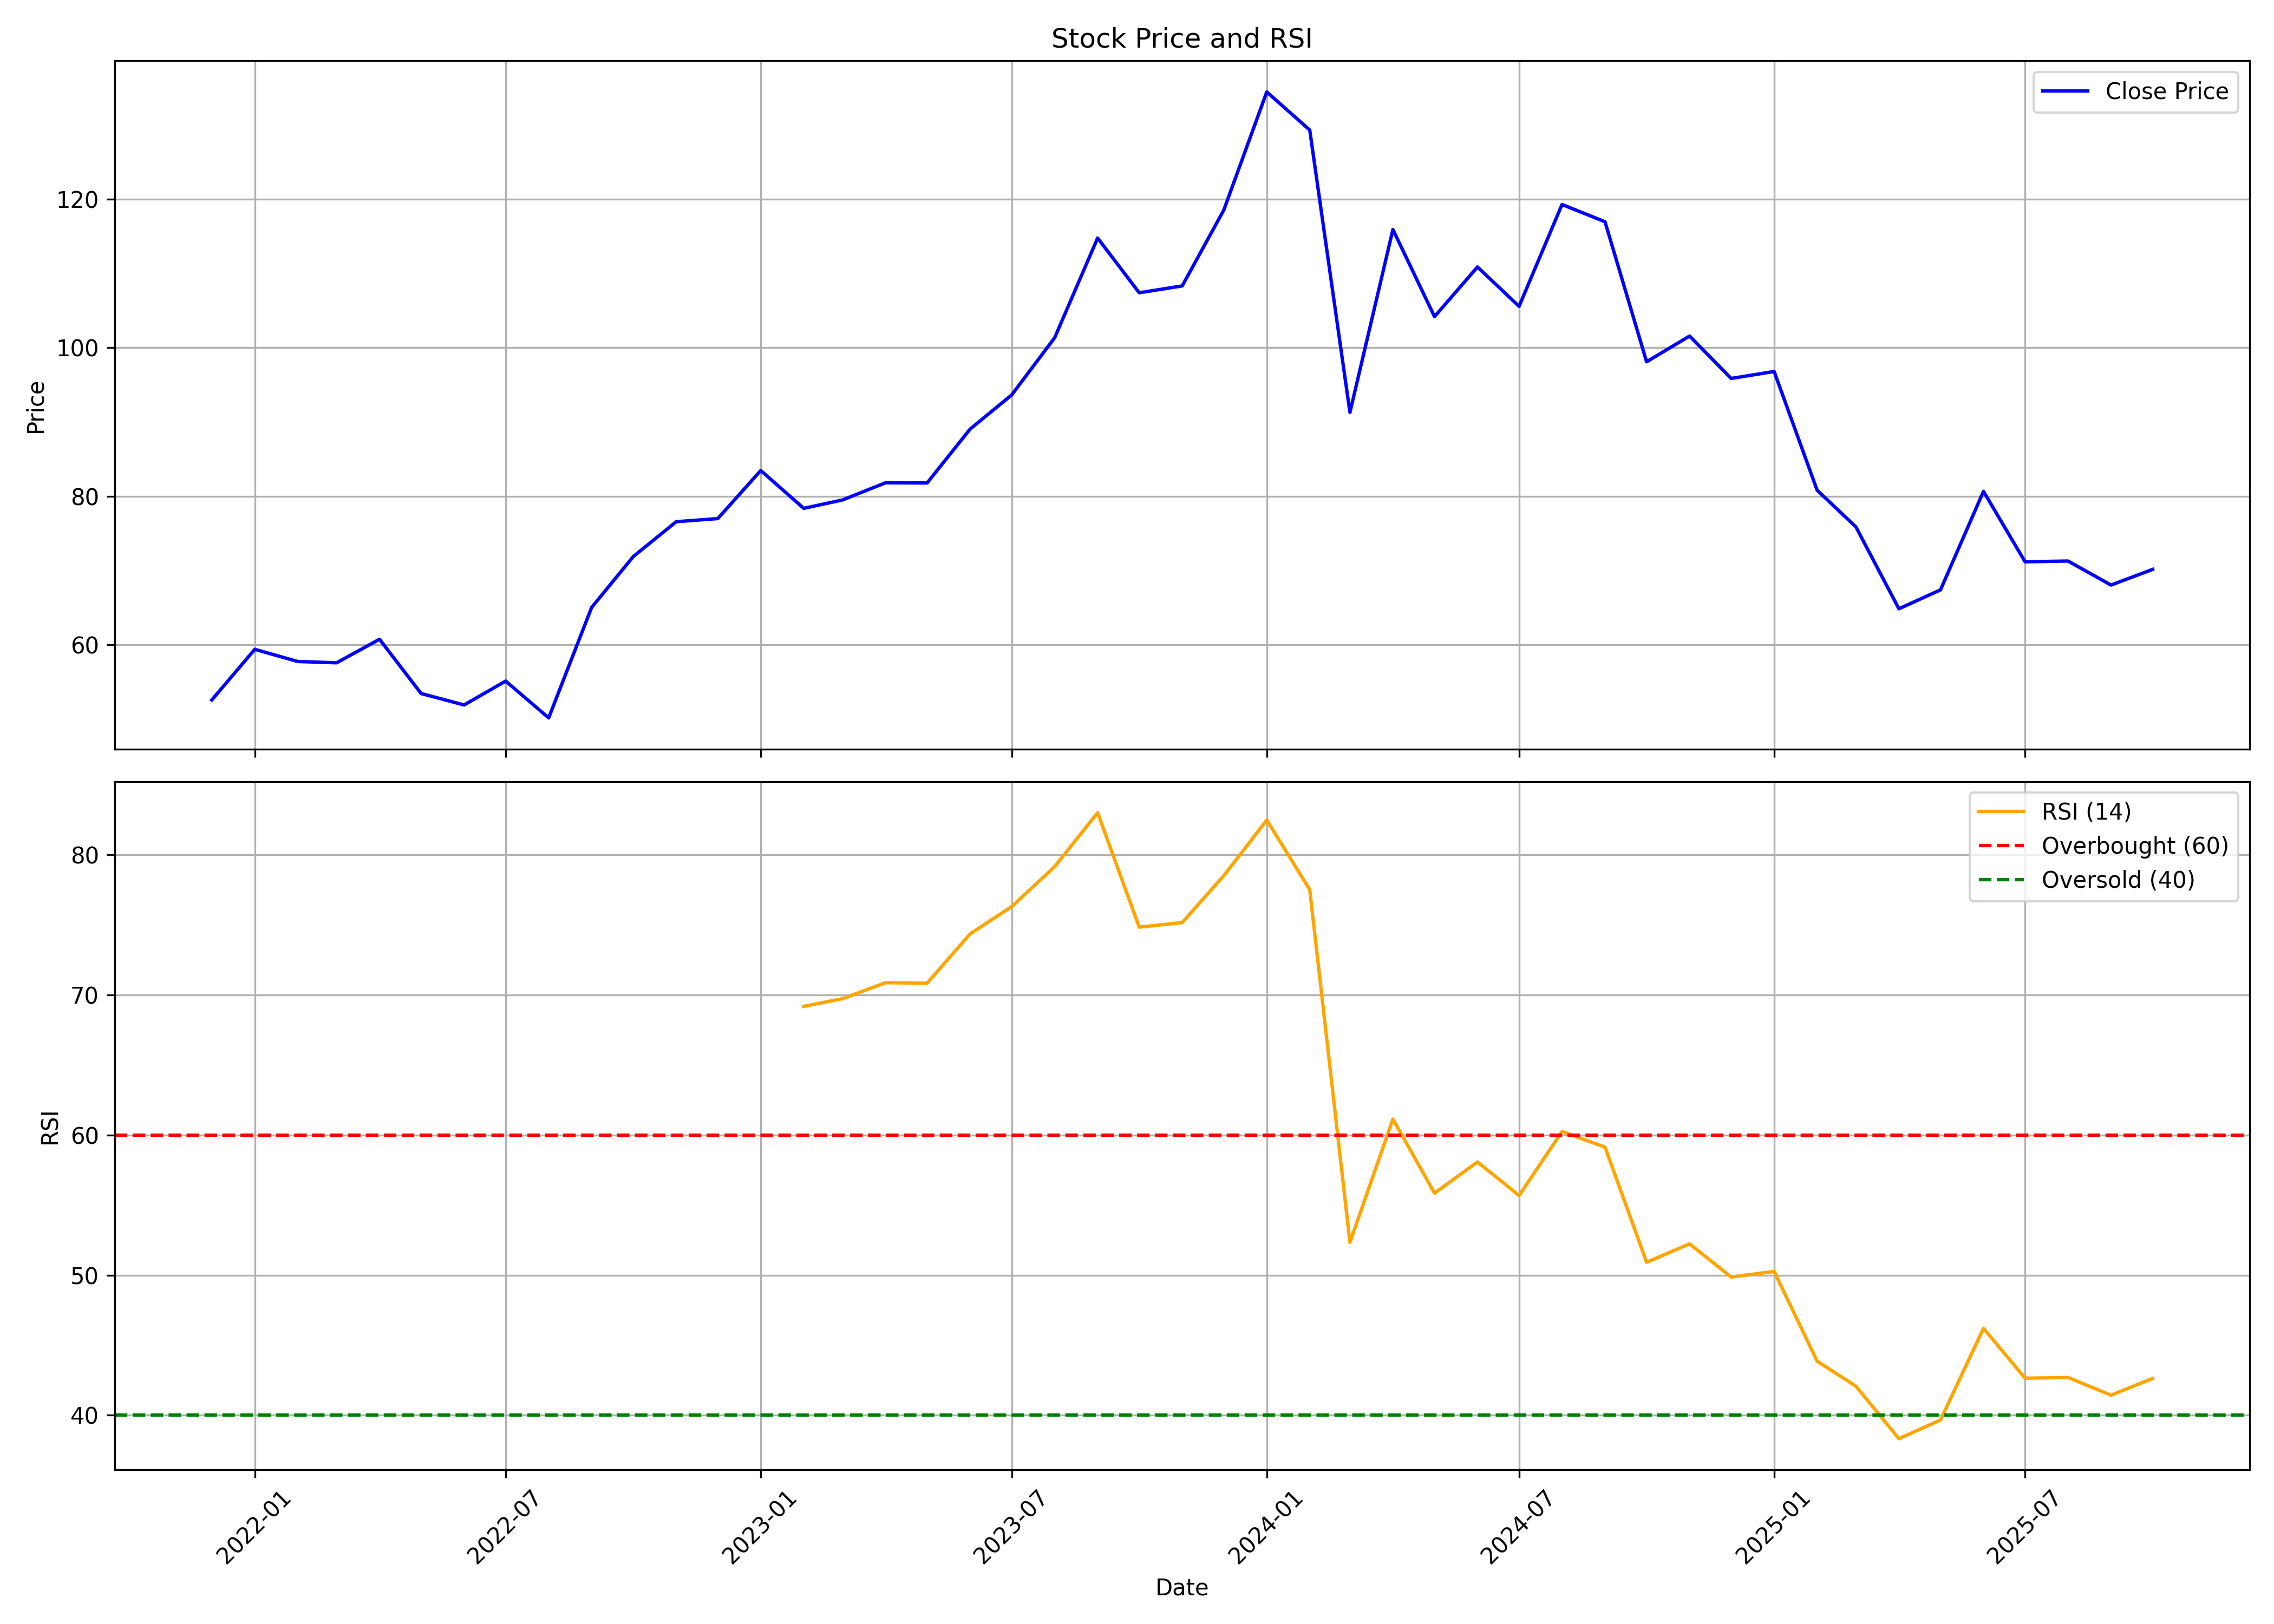

Values plotted in this chart, from the file beside it:
, date, symbol, open, high, low, close, volume, rsi
0, 2021-12-01, JTLIND, 59.39, 60.4, 52.09, 52.55, 3086296, 
1, 2022-01-01, JTLIND, 56.17, 66.98, 52.19, 59.38, 13093368, 
2, 2022-02-01, JTLIND, 61.14, 67.35, 49.76, 57.74, 9808648, 
3, 2022-03-01, JTLIND, 57.54, 63.63, 51.45, 57.56, 8442864, 
4, 2022-04-01, JTLIND, 58.36, 69.57, 57.41, 60.73, 25688292, 
5, 2022-05-01, JTLIND, 60.07, 61.39, 50.99, 53.42, 8874544, 
6, 2022-06-01, JTLIND, 53.93, 57.14, 41.26, 51.88, 10538368, 
7, 2022-07-01, JTLIND, 50.86, 55.8, 48.12, 55.1, 11984120, 
8, 2022-08-01, JTLIND, 55.35, 55.35, 47.78, 50.14, 5059640, 
9, 2022-09-01, JTLIND, 49.39, 68.27, 46.33, 65.02, 47032260, 
10, 2022-10-01, JTLIND, 64.87, 74.58, 58.54, 71.87, 71759204, 
11, 2022-11-01, JTLIND, 72.08, 77.11, 71.1, 76.56, 25423076, 
12, 2022-12-01, JTLIND, 76.59, 87.41, 70.09, 76.99, 24631252, 
13, 2023-01-01, JTLIND, 78.27, 92.66, 72.54, 83.46, 40517788, 
14, 2023-02-01, JTLIND, 84.75, 84.75, 76.46, 78.37, 11961780, 69.19
15, 2023-03-01, JTLIND, 78.51, 81.84, 70.61, 79.5, 12656344, 69.74
16, 2023-04-01, JTLIND, 79.04, 88.11, 78.41, 81.81, 14882544, 70.88
17, 2023-05-01, JTLIND, 83.2, 84.18, 75.4, 81.78, 22973940, 70.85
18, 2023-06-01, JTLIND, 82.03, 91.31, 78.79, 89.04, 31005120, 74.37
19, 2023-07-01, JTLIND, 90.72, 96.24, 83.99, 93.64, 30098724, 76.31
20, 2023-08-01, JTLIND, 94.45, 104.1, 93.44, 101.3, 54528620, 79.17
21, 2023-09-01, JTLIND, 103.1, 119.4, 97.14, 114.8, 41026518, 83.02
22, 2023-10-01, JTLIND, 115.6, 125.3, 103.9, 107.4, 35873496, 74.85
23, 2023-11-01, JTLIND, 107.6, 115, 102.1, 108.3, 18408048, 75.18
24, 2023-12-01, JTLIND, 108.3, 125.9, 97.14, 118.5, 216149962, 78.53
25, 2024-01-01, JTLIND, 118.6, 136, 116.7, 134.4, 107452586, 82.49
26, 2024-02-01, JTLIND, 133.5, 138.5, 120.3, 129.3, 54568212, 77.52
27, 2024-03-01, JTLIND, 129.3, 134.9, 83.14, 91.28, 98501464, 52.34
28, 2024-04-01, JTLIND, 92.8, 116.6, 92.78, 115.9, 121459204, 61.14
29, 2024-05-01, JTLIND, 117.1, 120.5, 101.3, 104.2, 51070508, 55.85
30, 2024-06-01, JTLIND, 108.6, 116.6, 100.1, 110.9, 53034942, 58.08
31, 2024-07-01, JTLIND, 111.3, 116.4, 104.4, 105.6, 69329054, 55.68
32, 2024-08-01, JTLIND, 106.5, 120.7, 97.59, 119.3, 91671112, 60.26
33, 2024-09-01, JTLIND, 119.3, 123.5, 106.9, 117, 73527496, 59.14
34, 2024-10-01, JTLIND, 117.9, 123.5, 92.51, 98.1, 42142948, 50.92
35, 2024-11-01, JTLIND, 99.74, 104.7, 91.06, 101.6, 18252211, 52.23
36, 2024-12-01, JTLIND, 100.8, 105.2, 90.01, 95.86, 19106842, 49.86
37, 2025-01-01, JTLIND, 95.85, 111.9, 91.49, 96.8, 53817524, 50.26
38, 2025-02-01, JTLIND, 97.29, 102.8, 78.34, 80.81, 31304473, 43.86
39, 2025-03-01, JTLIND, 80.86, 85.86, 73.85, 75.86, 30279051, 42.07
40, 2025-04-01, JTLIND, 75.86, 81.36, 60.01, 64.84, 36705074, 38.32
41, 2025-05-01, JTLIND, 64.84, 73.38, 59.68, 67.38, 24776493, 39.66
42, 2025-06-01, JTLIND, 67.89, 81.82, 63.7, 80.65, 29668621, 46.2
43, 2025-07-01, JTLIND, 81.77, 85.85, 70.6, 71.17, 86278482, 42.64
44, 2025-08-01, JTLIND, 71.39, 77.38, 65.01, 71.27, 43012481, 42.69
45, 2025-09-01, JTLIND, 71.27, 83.67, 66.77, 68.03, 42815587, 41.43
46, 2025-10-01, JTLIND, 68.82, 73.15, 67.4, 70.14, 21180566, 42.62
